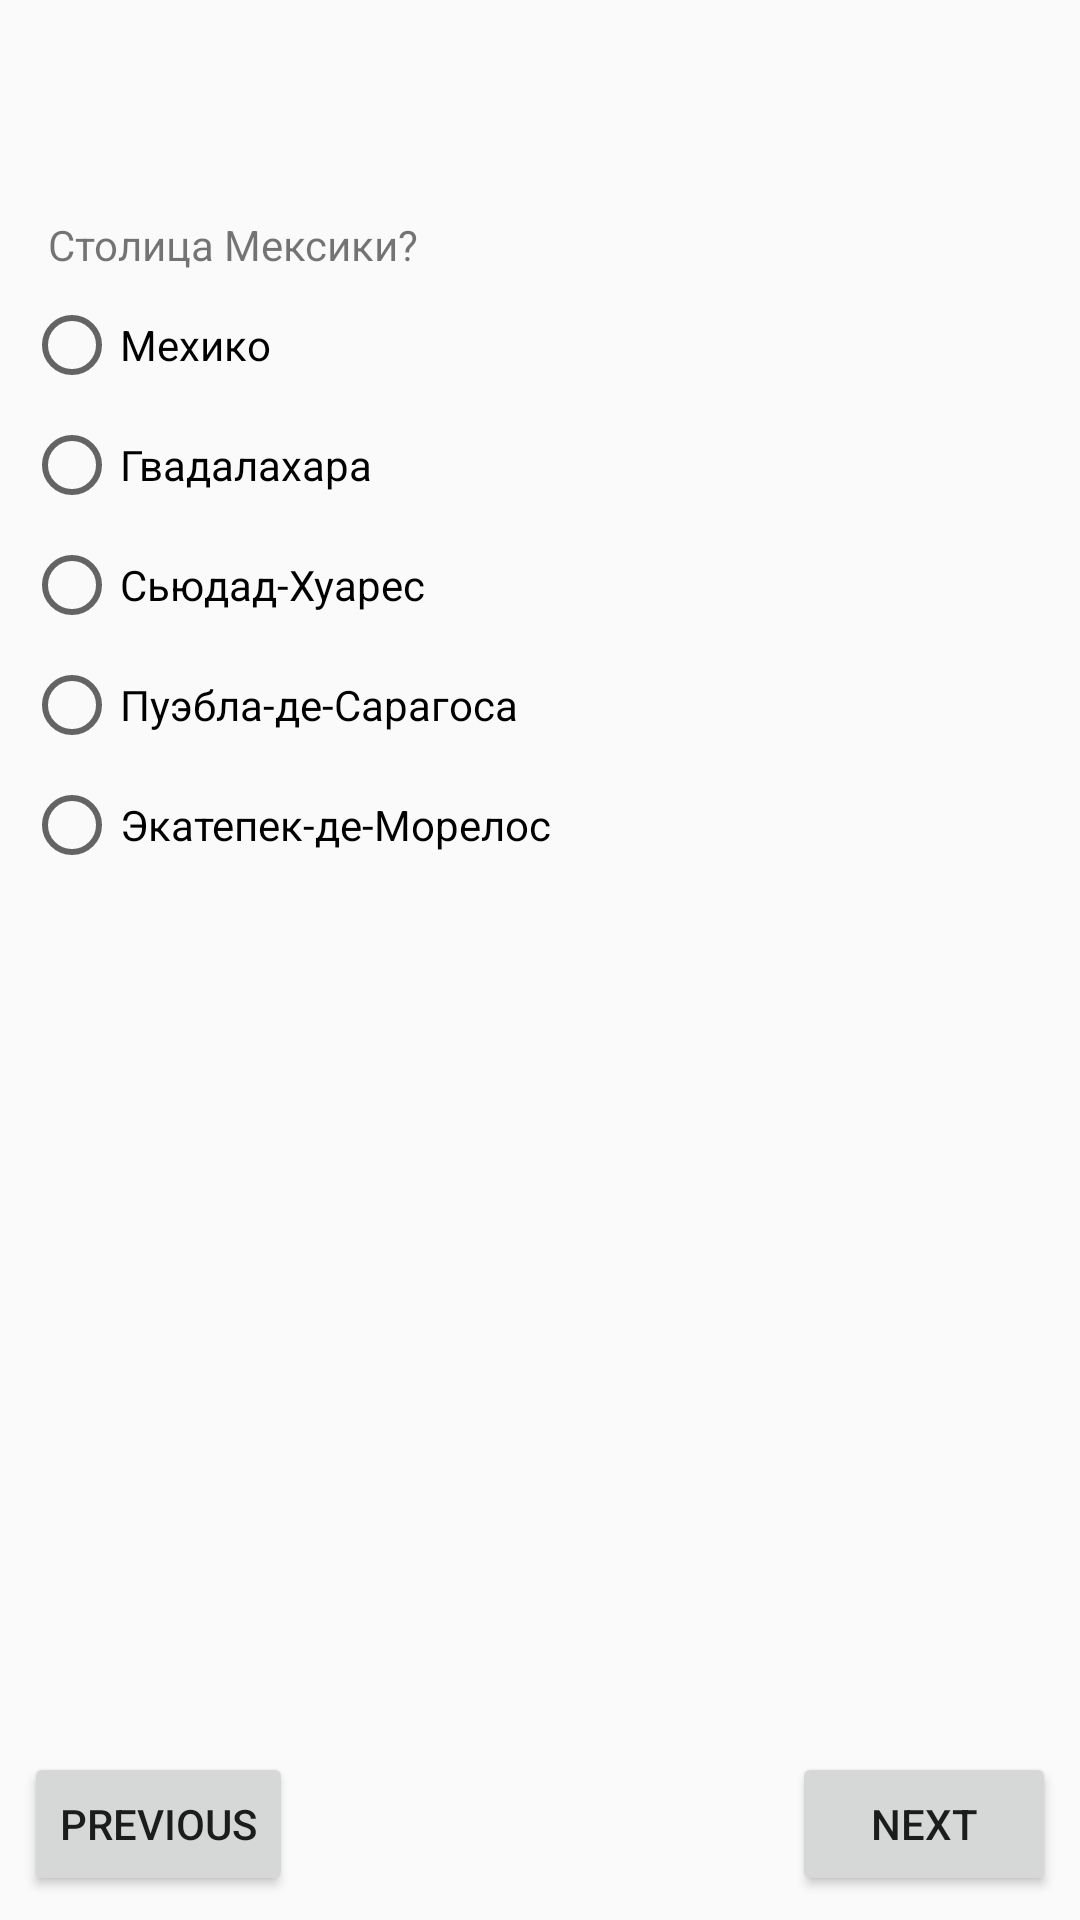

Produce the Android XML layout that renders to this screen, including the resource entries it uses.
<!-- AndroidManifest.xml: application theme Theme.QuizPractic2 -->
<!-- res/layout/fragment_question_four.xml -->
<?xml version="1.0" encoding="utf-8"?>
<androidx.constraintlayout.widget.ConstraintLayout xmlns:android="http://schemas.android.com/apk/res/android"
    xmlns:app="http://schemas.android.com/apk/res-auto"
    xmlns:tools="http://schemas.android.com/tools"
    android:id="@+id/frameLayout"
    android:layout_width="match_parent"
    android:layout_height="match_parent"
    tools:context=".fragments.QuestionFour" >

    <Button
        android:id="@+id/btn_question_four_next"
        android:layout_width="wrap_content"
        android:layout_height="wrap_content"
        android:layout_marginEnd="8dp"
        android:layout_marginBottom="8dp"
        android:text="@string/next"
        app:layout_constraintBottom_toBottomOf="parent"
        app:layout_constraintEnd_toEndOf="parent"
        app:layout_constraintHorizontal_bias="1.0"
        app:layout_constraintStart_toEndOf="@+id/btn_question_four_previous"
        app:layout_constraintTop_toBottomOf="@+id/toolbar_question_four"
        app:layout_constraintVertical_bias="1.0" />

    <Button
        android:id="@+id/btn_question_four_previous"
        android:layout_width="wrap_content"
        android:layout_height="wrap_content"
        android:layout_marginStart="8dp"
        android:layout_marginBottom="8dp"
        android:text="@string/previous"
        app:layout_constraintBottom_toBottomOf="parent"
        app:layout_constraintStart_toStartOf="parent"
        app:layout_constraintTop_toBottomOf="@+id/toolbar_question_four"
        app:layout_constraintVertical_bias="1.0" />

    <androidx.appcompat.widget.Toolbar
        android:id="@+id/toolbar_question_four"
        android:layout_width="match_parent"
        android:layout_height="?attr/actionBarSize"
        app:layout_constraintEnd_toEndOf="parent"
        app:layout_constraintStart_toStartOf="parent"
        app:layout_constraintTop_toTopOf="parent" />

    <TextView
        android:id="@+id/tv_question_four"
        android:layout_width="0dp"
        android:layout_height="wrap_content"
        android:layout_marginStart="16dp"
        android:layout_marginTop="16dp"
        android:layout_marginEnd="16dp"
        android:text="Столица Мексики?"
        app:layout_constraintEnd_toEndOf="parent"
        app:layout_constraintStart_toStartOf="parent"
        app:layout_constraintTop_toBottomOf="@+id/toolbar_question_four" />

    <RadioGroup
        android:id="@+id/rg_question_four"
        android:layout_width="0dp"
        android:layout_height="wrap_content"
        android:layout_marginStart="8dp"
        android:layout_marginTop="8dp"
        app:layout_constraintEnd_toEndOf="parent"
        app:layout_constraintStart_toStartOf="parent"
        app:layout_constraintTop_toBottomOf="@+id/tv_question_four">

        <RadioButton
            android:id="@+id/rb_first_answer_question_four"
            android:layout_width="match_parent"
            android:layout_height="wrap_content"
            android:layout_marginBottom="8dp"
            android:text="Мехико" />

        <RadioButton
            android:id="@+id/rb_two_question_four"
            android:layout_width="match_parent"
            android:layout_height="wrap_content"
            android:layout_marginBottom="8dp"
            android:text="Гвадалахара" />

        <RadioButton
            android:id="@+id/rb_three_question_four"
            android:layout_width="match_parent"
            android:layout_height="wrap_content"
            android:layout_marginBottom="8dp"
            android:text="Сьюдад-Хуарес" />

        <RadioButton
            android:id="@+id/rb_four_question_four"
            android:layout_width="match_parent"
            android:layout_height="wrap_content"
            android:layout_marginBottom="8dp"
            android:text="Пуэбла-де-Сарагоса" />

        <RadioButton
            android:id="@+id/rb_fife_question_four"
            android:layout_width="match_parent"
            android:layout_height="wrap_content"
            android:layout_marginBottom="8dp"
            android:text="Экатепек-де-Морелос" />
    </RadioGroup>
</androidx.constraintlayout.widget.ConstraintLayout>
<!-- resources referenced by this layout -->
<resources>
  <string name="next">NEXT</string>
  <string name="previous">PREVIOUS</string>
  <style name="Theme.QuizPractic2" parent="Theme.AppCompat.Light.NoActionBar">
          
          <item name="colorPrimary">@color/purple_500</item>
          <item name="colorPrimaryVariant">@color/purple_700</item>
          <item name="colorOnPrimary">@color/white</item>
          
          <item name="colorSecondary">@color/teal_200</item>
          <item name="colorSecondaryVariant">@color/teal_700</item>
          <item name="colorOnSecondary">@color/black</item>
          <item name="actionBarStyle">@color/purple_700</item>
  
          
  
          <item name="android:statusBarColor">@android:color/black</item>
  
  
          
      </style>
  <color name="purple_500">#FF6200EE</color>
  <color name="purple_700">#FF3700B3</color>
  <color name="white">#FFFFFFFF</color>
  <color name="teal_200">#FF03DAC5</color>
  <color name="teal_700">#FF018786</color>
  <color name="black">#FF000000</color>
</resources>
